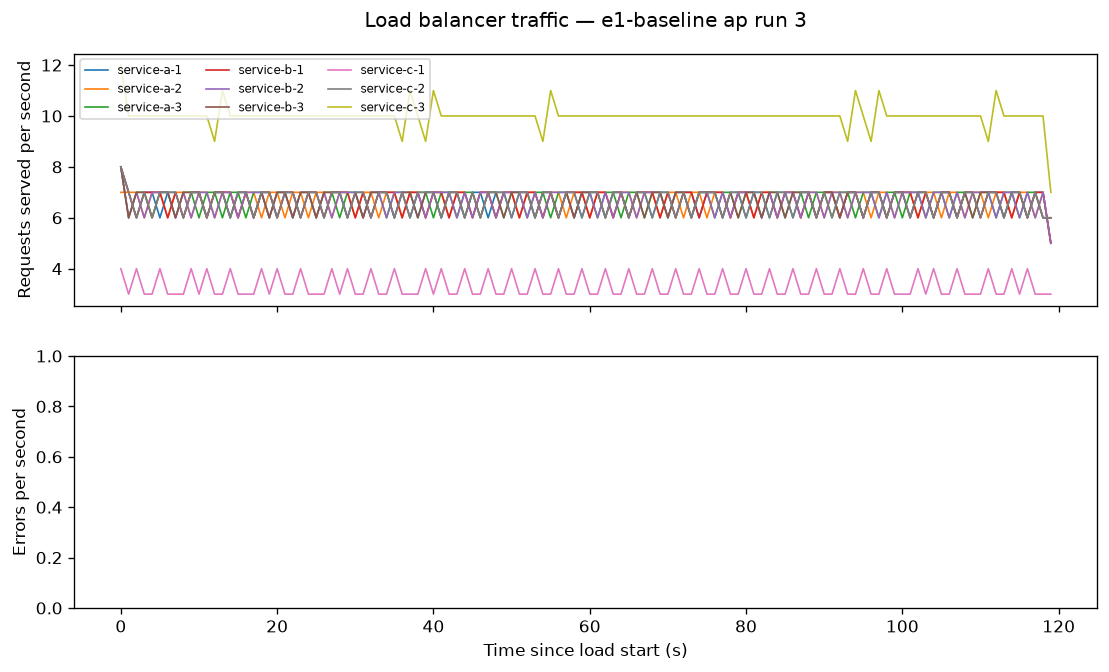

Source data for this figure (header and first rows):
timestamp_ms, service, code, instance_id, latency_ms
1794251514420, service-c, 200, service-c-3, 17.31
1794251514421, service-a, 200, service-a-1, 16.8
1794251514421, service-b, 200, service-b-1, 19.35
1794251514471, service-b, 200, service-b-3, 10.09
1794251514470, service-c, 200, service-c-2, 14.31
1794251514471, service-a, 200, service-a-3, 20.08
1794251514520, service-c, 200, service-c-3, 4.543
1794251514521, service-b, 200, service-b-2, 7.766
1794251514521, service-a, 200, service-a-2, 11
1794251514571, service-b, 200, service-b-1, 4.992
1794251514571, service-a, 200, service-a-1, 10.21
1794251514570, service-c, 200, service-c-1, 15.56
1794251514620, service-c, 200, service-c-2, 4.806
1794251514621, service-b, 200, service-b-3, 4.025
1794251514621, service-a, 200, service-a-3, 8.258
1794251514670, service-c, 200, service-c-3, 3.988
1794251514671, service-a, 200, service-a-2, 3.604
1794251514671, service-b, 200, service-b-2, 5.794
1794251514720, service-c, 200, service-c-3, 3.958
1794251514720, service-b, 200, service-b-1, 3.520
1794251514721, service-a, 200, service-a-1, 5.370
1794251514770, service-b, 200, service-b-3, 4.943
1794251514770, service-c, 200, service-c-2, 5.529
1794251514771, service-a, 200, service-a-3, 10.89
1794251514819, service-c, 200, service-c-3, 4.613
1794251514821, service-b, 200, service-b-2, 3.227
1794251514824, service-a, 200, service-a-2, 2.828
1794251514870, service-b, 200, service-b-1, 4.225
1794251514870, service-c, 200, service-c-1, 4.884
1794251514871, service-a, 200, service-a-1, 6.974
1794251514921, service-b, 200, service-b-3, 4.252
1794251514920, service-c, 200, service-c-2, 4.453
1794251514921, service-a, 200, service-a-3, 7.032
1794251514970, service-c, 200, service-c-3, 5.951
1794251514971, service-b, 200, service-b-2, 5.841
1794251514971, service-a, 200, service-a-2, 11.47
1794251515020, service-c, 200, service-c-3, 4.155
1794251515020, service-b, 200, service-b-1, 4.184
1794251515021, service-a, 200, service-a-1, 6.048
1794251515069, service-c, 200, service-c-2, 4.182
1794251515071, service-b, 200, service-b-3, 3.832
1794251515071, service-a, 200, service-a-3, 5.516
1794251515119, service-c, 200, service-c-3, 4.543
1794251515121, service-b, 200, service-b-2, 3.945
1794251515121, service-a, 200, service-a-2, 5.775
1794251515171, service-a, 200, service-a-1, 6.134
1794251515171, service-c, 200, service-c-1, 6.464
1794251515171, service-b, 200, service-b-1, 11.88
1794251515219, service-c, 200, service-c-2, 4.314
1794251515220, service-b, 200, service-b-3, 3.644
1794251515221, service-a, 200, service-a-3, 5.516
1794251515270, service-c, 200, service-c-3, 3.842
1794251515271, service-b, 200, service-b-2, 3.575
1794251515271, service-a, 200, service-a-2, 5.461
1794251515320, service-c, 200, service-c-3, 3.848
1794251515321, service-b, 200, service-b-1, 3.472
1794251515321, service-a, 200, service-a-1, 6.010
1794251515371, service-a, 200, service-a-3, 6.607
1794251515370, service-c, 200, service-c-2, 8.167
1794251515372, service-b, 200, service-b-3, 10.19
... 7,137 more rows
